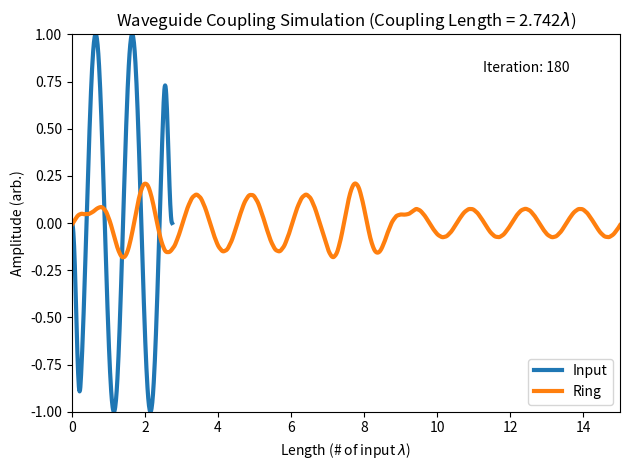

Write Python code to recreate this figure. (Note: this script raises an exception after producing the figure.)
from matplotlib import pyplot as plt
import numpy as np
from matplotlib.animation import FuncAnimation
from scipy.stats import norm

### Variables

# Coupling coefficient
coupling_coeff = 0.02

# Wave velocities
input_velocity = 2
ring_velocity = 3

# Input waveguide lengths
coupling_length = 2.242
edge_length = 0.5

# Ring waveguide length
ring_length = 15

# Plot y-limit
y_lim = 1

# Simulation parameters
datapoints = 100
frames = 750
fps = 25

### Preliminary calculations

# Timestep
delta_t = 1 / fps

# Total input waveguide length
input_length = coupling_length + edge_length

# Number of waveguide datapoints
coupling_datapoints = int(coupling_length * datapoints)
edge_datapoints = int(edge_length * datapoints)
input_datapoints = int(input_length * datapoints)
ring_datapoints = int(ring_length * datapoints)

# Ensure velocities are actually as desired
input_roll = delta_t * datapoints * input_velocity
ring_roll = int(delta_t * datapoints * ring_velocity)
if ring_roll/input_roll != ring_velocity/input_velocity:
    print(f"WARNING - exact rolls:\n- Input: {input_roll}\n- Ring: {ring_roll}")

### Initialise plot

# Plot parameters
fig = plt.figure()
ax = plt.axes(xlim=(0, ring_length), ylim=(-y_lim, y_lim))
ax.set_title(f"Waveguide Coupling Simulation (Coupling Length = {input_length}$\lambda$)")
ax.set_xlabel("Length (# of input $\lambda$)")
ax.set_ylabel("Amplitude (arb.)")
iteration_text = ax.text(0.75, 0.9, '', transform=ax.transAxes)
line_input, = ax.plot([], [], lw = 3, label='Input')
line_ring, = ax.plot([], [], lw = 3, label='Ring')
ax.legend(loc="lower right")
plt.tight_layout()

# x axes and ring y axis
x_input = np.linspace(0, input_length, input_datapoints)
x_ring = np.linspace(0, ring_length, ring_datapoints)
y_ring = np.zeros(ring_datapoints)

# Coupling window
window = np.concatenate((0.5*(1+np.sin(np.linspace(-np.pi/2, np.pi/2, int(edge_datapoints/2)))),
                         np.ones(coupling_datapoints),
                         0.5*(1-np.sin(np.linspace(-np.pi/2, np.pi/2, int(edge_datapoints/2))))
                         ))

### Initialisation function
def init(): 
    line_input.set_data([], [])
    line_ring.set_data([], [])
    return line_input, line_ring,

### Animation function
def animate(i):
    global window, y_ring

    # Display iteration number
    iteration_text.set_text(f'Iteration: {i}')

    # Input waveguide travelling wave
    y_input = np.sin(2 * np.pi * (x_input - delta_t * input_velocity * i)) * window

    # Coupling into ring waveguide and travelling wave
    y_ring[:input_datapoints] += coupling_coeff * y_input
    y_ring = np.roll(y_ring, ring_roll)

    # Assign data
    line_input.set_data(x_input, y_input)
    line_ring.set_data(x_ring, y_ring)

    return line_input, line_ring,

# Run animation and save
anim = FuncAnimation(fig, animate, init_func=init, frames=frames, interval=delta_t*1000)
anim.save('coupling_simulation.mp4', writer = 'ffmpeg', fps = fps)
